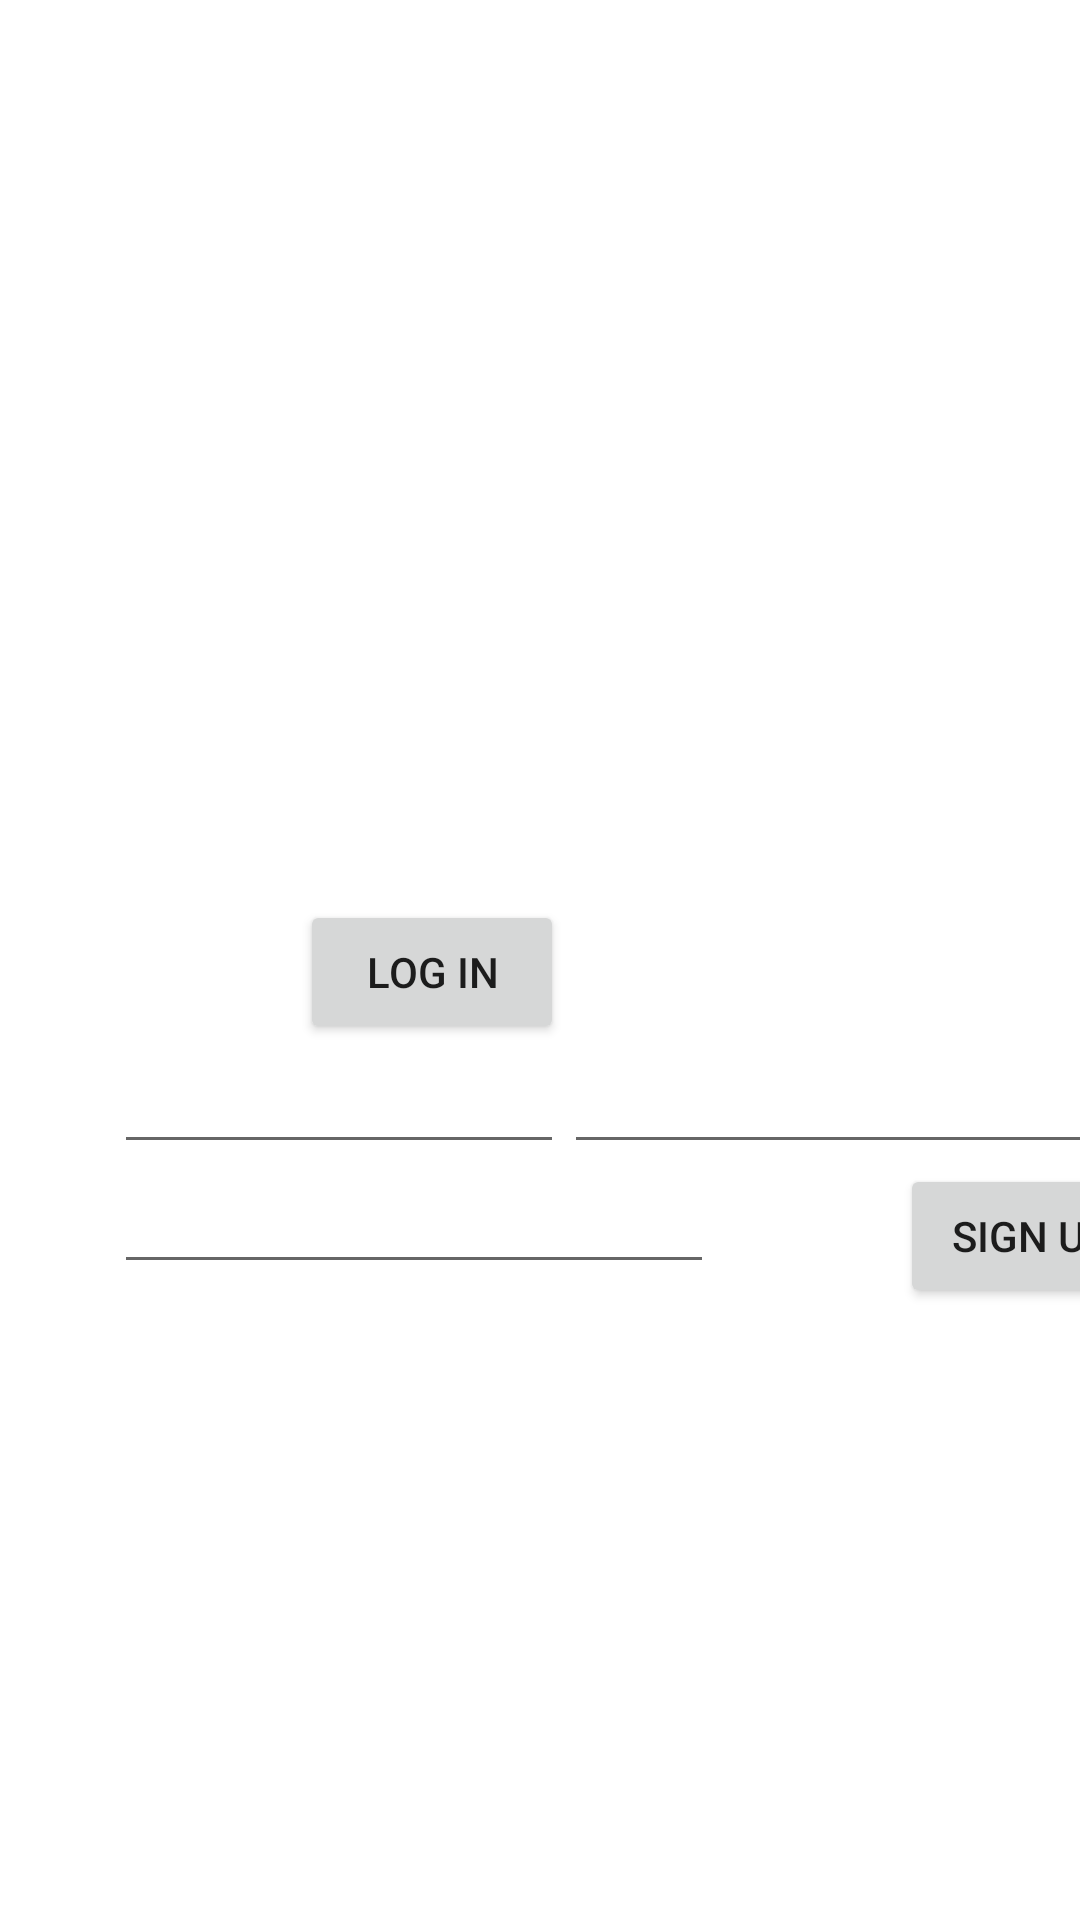

This screen was rendered from an Android layout file. Write that file and the resources it references.
<!-- AndroidManifest.xml: application theme Theme.DoLogInOut -->
<!-- res/layout/activity_main.xml -->
<?xml version="1.0" encoding="utf-8"?>
<androidx.constraintlayout.widget.ConstraintLayout xmlns:android="http://schemas.android.com/apk/res/android"
    xmlns:app="http://schemas.android.com/apk/res-auto"
    xmlns:tools="http://schemas.android.com/tools"
    android:layout_width="match_parent"
    android:layout_height="match_parent"
    tools:context=".MainActivity">

    <Button
        android:id="@+id/sign_up_bt"
        android:layout_width="wrap_content"
        android:layout_height="wrap_content"
        android:text="sign up"
        app:layout_constraintTop_toBottomOf="@id/put_email_et"
        app:layout_constraintEnd_toEndOf="@id/put_email_et"
        />

    <Button
        android:id="@+id/log_in_bt"
        android:layout_width="wrap_content"
        android:layout_height="wrap_content"
        android:text="log in"
        android:layout_marginStart="100dp"
        app:layout_constraintStart_toStartOf="parent"
        app:layout_constraintTop_toTopOf="parent"
        android:layout_marginTop="300dp"/>

    <EditText
        android:id="@+id/put_id_et"
        android:layout_width="150dp"
        android:layout_height="40dp"
        app:layout_constraintTop_toBottomOf="@id/log_in_bt"
        app:layout_constraintEnd_toStartOf="@id/put_email_et"/>

    <EditText
        android:id="@+id/put_email_et"
        android:layout_width="200dp"
        android:layout_height="40dp"
        app:layout_constraintTop_toBottomOf="@id/log_in_bt"
        app:layout_constraintStart_toEndOf="@id/log_in_bt"/>

    <EditText
        android:id="@+id/put_password_et"
        android:layout_width="200dp"
        android:layout_height="40dp"
        app:layout_constraintTop_toBottomOf="@id/put_id_et"
        app:layout_constraintStart_toStartOf="@id/put_id_et"/>

    <ImageButton
        android:id="@+id/kakao_login_button"
        android:layout_width="wrap_content"
        android:layout_height="wrap_content"
        android:src="@drawable/kakao_login_medium_narrow"
        android:background="@android:color/transparent"
        app:layout_constraintLeft_toLeftOf="parent"
        app:layout_constraintRight_toRightOf="parent"
        app:layout_constraintBottom_toBottomOf="parent"
        android:layout_marginBottom="40dp"
        />
</androidx.constraintlayout.widget.ConstraintLayout>
<!-- resources referenced by this layout -->
<resources>
  <style name="Theme.DoLogInOut" parent="Theme.MaterialComponents.DayNight.NoActionBar">
          
          <item name="colorPrimary">@color/purple_500</item>
          <item name="colorPrimaryVariant">@color/purple_700</item>
          <item name="colorOnPrimary">@color/white</item>
          
          <item name="colorSecondary">@color/teal_200</item>
          <item name="colorSecondaryVariant">@color/teal_700</item>
          <item name="colorOnSecondary">@color/black</item>
          
          <item name="android:statusBarColor" tools:targetApi="l">?attr/colorPrimaryVariant</item>
          
      </style>
  <!-- not gathered from this repository: default colours our renderer supplied (Android Studio template values) -->
  <color name="purple_500">#FF6200EE</color>
  <color name="purple_700">#FF3700B3</color>
  <color name="teal_200">#FF03DAC5</color>
  <color name="teal_700">#FF018786</color>
  <color name="black">#FF000000</color>
  <color name="white">#FFFFFFFF</color>
</resources>
